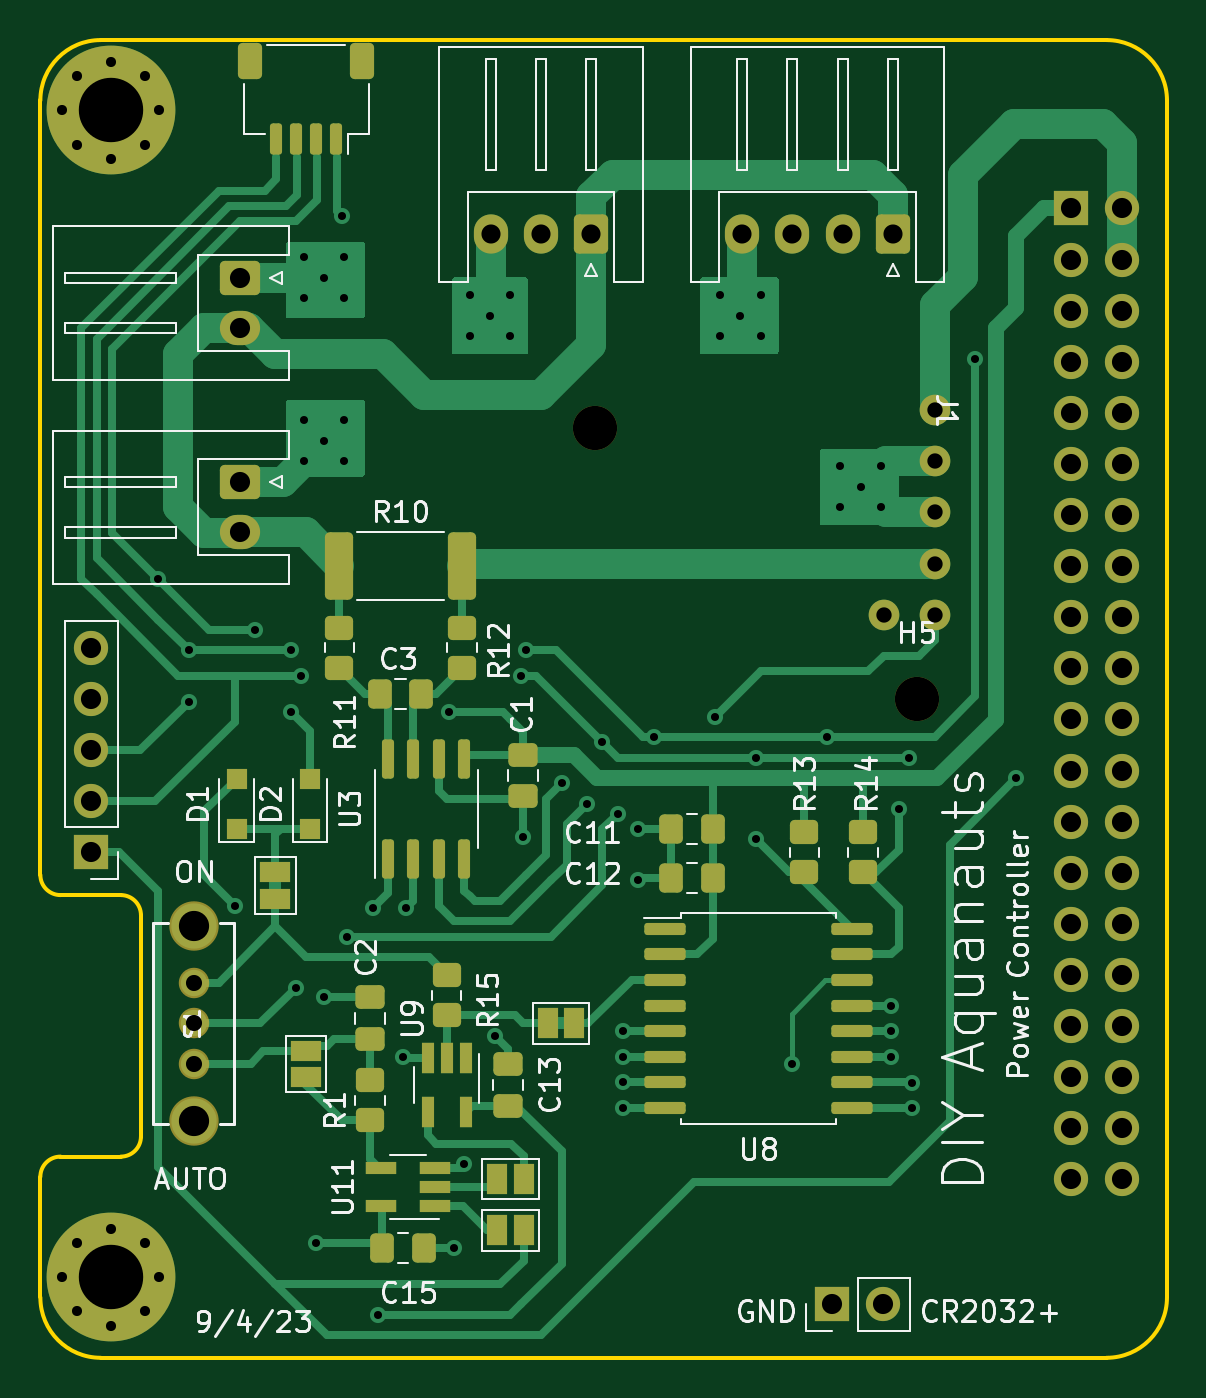
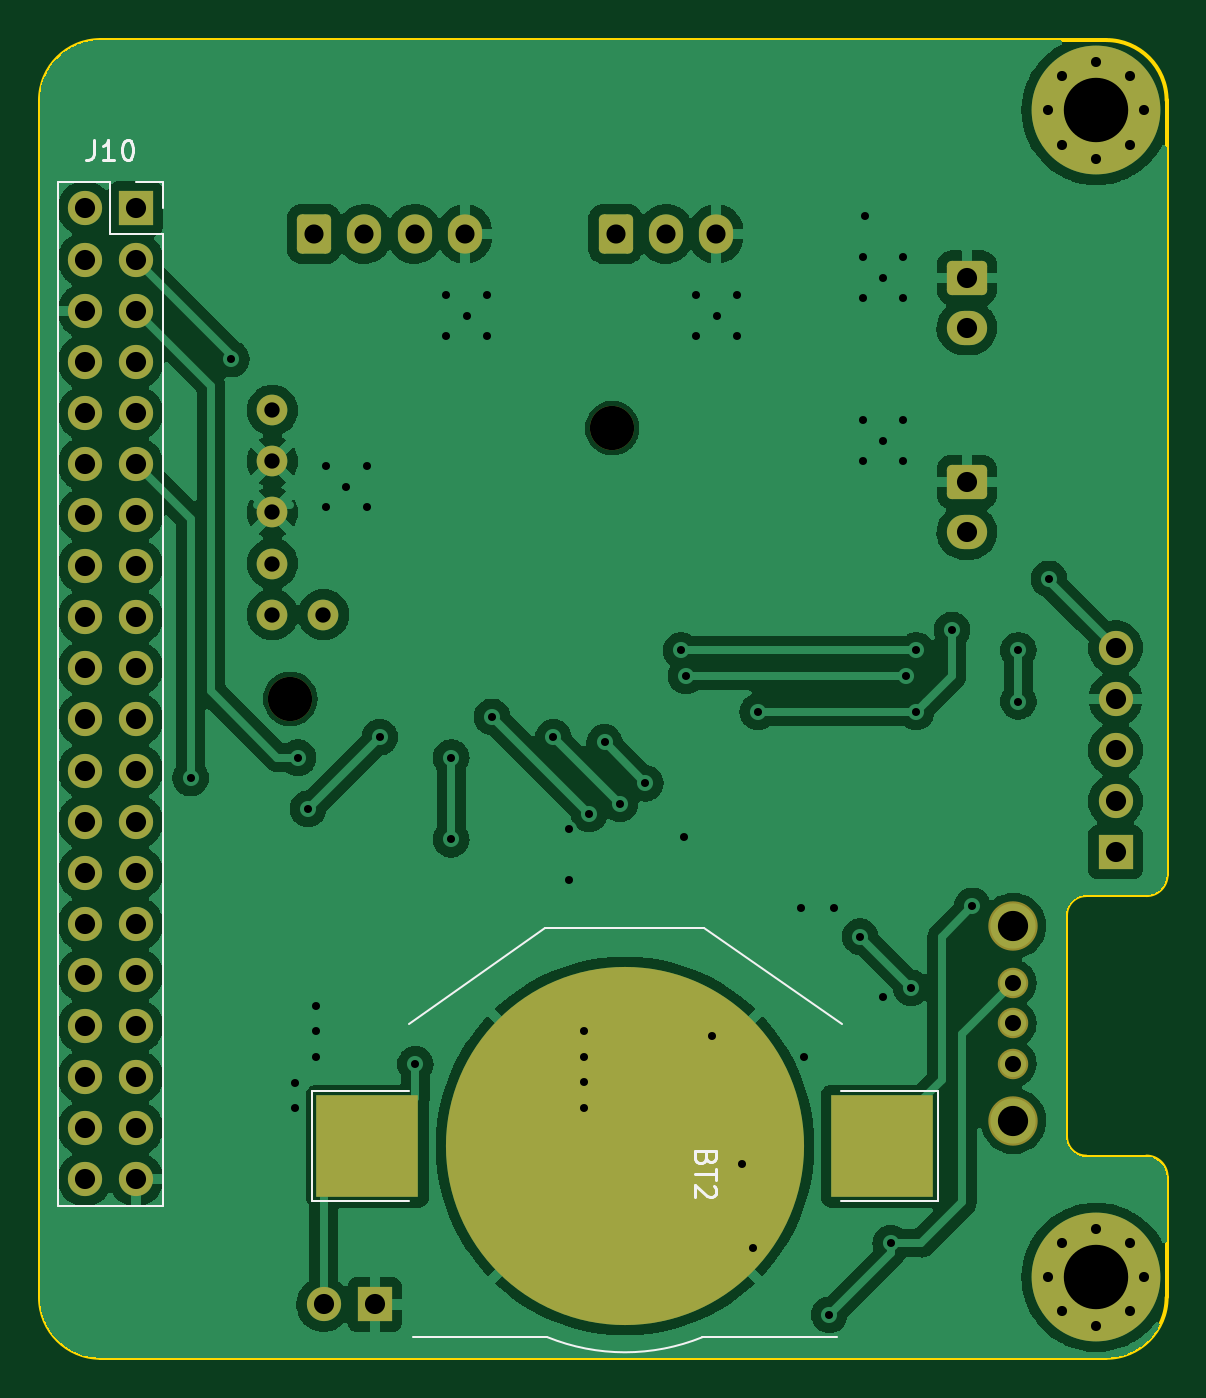
Circuit board: 11 layer files. Board 56.0 x 65.5 mm.
- bottom_copper: BuoyPower-B_Cu.gbr (184022 bytes)
- bottom_mask: BuoyPower-B_Mask.gbr (4231 bytes)
- paste: BuoyPower-B_Paste.gbr (595 bytes)
- bottom_silk: BuoyPower-B_Silkscreen.gbr (4714 bytes)
- outline: BuoyPower-Edge_Cuts.gbr (4740 bytes)
- top_copper: BuoyPower-F_Cu.gbr (34166 bytes)
- top_mask: BuoyPower-F_Mask.gbr (7979 bytes)
- paste: BuoyPower-F_Paste.gbr (4502 bytes)
- top_silk: BuoyPower-F_Silkscreen.gbr (63828 bytes)
- drill: BuoyPower-NPTH.drl (420 bytes)
- drill: BuoyPower-PTH.drl (3068 bytes)

=== bottom_copper: BuoyPower-B_Cu.gbr (184022 bytes, source omitted) ===
=== bottom_mask: BuoyPower-B_Mask.gbr ===
%TF.GenerationSoftware,KiCad,Pcbnew,(6.99.0-2504-g6a9c6e8599)*%
%TF.CreationDate,2023-09-14T00:09:02-07:00*%
%TF.ProjectId,BuoyPower,42756f79-506f-4776-9572-2e6b69636164,rev?*%
%TF.SameCoordinates,Original*%
%TF.FileFunction,Soldermask,Bot*%
%TF.FilePolarity,Negative*%
%FSLAX46Y46*%
G04 Gerber Fmt 4.6, Leading zero omitted, Abs format (unit mm)*
G04 Created by KiCad (PCBNEW (6.99.0-2504-g6a9c6e8599)) date 2023-09-14 00:09:02*
%MOMM*%
%LPD*%
G01*
G04 APERTURE LIST*
G04 Aperture macros list*
%AMRoundRect*
0 Rectangle with rounded corners*
0 $1 Rounding radius*
0 $2 $3 $4 $5 $6 $7 $8 $9 X,Y pos of 4 corners*
0 Add a 4 corners polygon primitive as box body*
4,1,4,$2,$3,$4,$5,$6,$7,$8,$9,$2,$3,0*
0 Add four circle primitives for the rounded corners*
1,1,$1+$1,$2,$3*
1,1,$1+$1,$4,$5*
1,1,$1+$1,$6,$7*
1,1,$1+$1,$8,$9*
0 Add four rect primitives between the rounded corners*
20,1,$1+$1,$2,$3,$4,$5,0*
20,1,$1+$1,$4,$5,$6,$7,0*
20,1,$1+$1,$6,$7,$8,$9,0*
20,1,$1+$1,$8,$9,$2,$3,0*%
G04 Aperture macros list end*
%ADD10C,0.800000*%
%ADD11C,6.400000*%
%ADD12R,1.700000X1.700000*%
%ADD13O,1.700000X1.700000*%
%ADD14C,1.512000*%
%ADD15C,2.454000*%
%ADD16C,2.200000*%
%ADD17RoundRect,0.250000X0.600000X0.725000X-0.600000X0.725000X-0.600000X-0.725000X0.600000X-0.725000X0*%
%ADD18O,1.700000X1.950000*%
%ADD19RoundRect,0.250000X-0.750000X0.600000X-0.750000X-0.600000X0.750000X-0.600000X0.750000X0.600000X0*%
%ADD20O,2.000000X1.700000*%
%ADD21C,1.524000*%
%ADD22R,5.100000X5.100000*%
%ADD23C,17.800000*%
G04 APERTURE END LIST*
D10*
%TO.C,H3*%
X128468000Y-129574000D03*
X126770944Y-125476944D03*
X126770944Y-128871056D03*
X126068000Y-127174000D03*
D11*
X128468000Y-127174000D03*
D10*
X128468000Y-124774000D03*
X130165056Y-128871056D03*
X130165056Y-125476944D03*
X130868000Y-127174000D03*
%TD*%
%TO.C,H2*%
X128468000Y-71574000D03*
X126770944Y-67476944D03*
X126770944Y-70871056D03*
X126068000Y-69174000D03*
D11*
X128468000Y-69174000D03*
D10*
X128468000Y-66774000D03*
X130165056Y-70871056D03*
X130165056Y-67476944D03*
X130868000Y-69174000D03*
%TD*%
D12*
%TO.C,J9*%
X164332999Y-128523999D03*
D13*
X166872999Y-128523999D03*
%TD*%
D14*
%TO.C,S1*%
X132588000Y-112554000D03*
X132588000Y-114554000D03*
X132588000Y-116554000D03*
D15*
X132588000Y-109704000D03*
X132588000Y-119404000D03*
%TD*%
D16*
%TO.C,H1*%
X152527000Y-84963000D03*
%TD*%
%TO.C,H5*%
X168529000Y-98425000D03*
%TD*%
D17*
%TO.C,J5*%
X152360000Y-75311000D03*
D18*
X149859999Y-75310999D03*
X147359999Y-75310999D03*
%TD*%
D19*
%TO.C,J4*%
X134895000Y-87650000D03*
D20*
X134894999Y-90149999D03*
%TD*%
D12*
%TO.C,J2*%
X127507999Y-106039999D03*
D13*
X127507999Y-103499999D03*
X127507999Y-100959999D03*
X127507999Y-98419999D03*
X127507999Y-95879999D03*
%TD*%
D21*
%TO.C,J1*%
X169418000Y-84074000D03*
X169418000Y-86614000D03*
X169418000Y-89154000D03*
X169418000Y-91694000D03*
X169418000Y-94234000D03*
X166878000Y-94234000D03*
%TD*%
D19*
%TO.C,J7*%
X134895000Y-77490000D03*
D20*
X134894999Y-79989999D03*
%TD*%
D17*
%TO.C,J8*%
X167346000Y-75311000D03*
D18*
X164845999Y-75310999D03*
X162345999Y-75310999D03*
X159845999Y-75310999D03*
%TD*%
D12*
%TO.C,J10*%
X176197999Y-74043999D03*
D13*
X178737999Y-74043999D03*
X176197999Y-76583999D03*
X178737999Y-76583999D03*
X176197999Y-79123999D03*
X178737999Y-79123999D03*
X176197999Y-81663999D03*
X178737999Y-81663999D03*
X176197999Y-84203999D03*
X178737999Y-84203999D03*
X176197999Y-86743999D03*
X178737999Y-86743999D03*
X176197999Y-89283999D03*
X178737999Y-89283999D03*
X176197999Y-91823999D03*
X178737999Y-91823999D03*
X176197999Y-94363999D03*
X178737999Y-94363999D03*
X176197999Y-96903999D03*
X178737999Y-96903999D03*
X176197999Y-99443999D03*
X178737999Y-99443999D03*
X176197999Y-101983999D03*
X178737999Y-101983999D03*
X176197999Y-104523999D03*
X178737999Y-104523999D03*
X176197999Y-107063999D03*
X178737999Y-107063999D03*
X176197999Y-109603999D03*
X178737999Y-109603999D03*
X176197999Y-112143999D03*
X178737999Y-112143999D03*
X176197999Y-114683999D03*
X178737999Y-114683999D03*
X176197999Y-117223999D03*
X178737999Y-117223999D03*
X176197999Y-119763999D03*
X178737999Y-119763999D03*
X176197999Y-122303999D03*
X178737999Y-122303999D03*
%TD*%
D22*
%TO.C,BT2*%
X139091999Y-120649999D03*
X164691999Y-120649999D03*
D23*
X151892000Y-120650000D03*
%TD*%
M02*

=== paste: BuoyPower-B_Paste.gbr ===
%TF.GenerationSoftware,KiCad,Pcbnew,(6.99.0-2504-g6a9c6e8599)*%
%TF.CreationDate,2023-09-14T00:09:01-07:00*%
%TF.ProjectId,BuoyPower,42756f79-506f-4776-9572-2e6b69636164,rev?*%
%TF.SameCoordinates,Original*%
%TF.FileFunction,Paste,Bot*%
%TF.FilePolarity,Positive*%
%FSLAX46Y46*%
G04 Gerber Fmt 4.6, Leading zero omitted, Abs format (unit mm)*
G04 Created by KiCad (PCBNEW (6.99.0-2504-g6a9c6e8599)) date 2023-09-14 00:09:01*
%MOMM*%
%LPD*%
G01*
G04 APERTURE LIST*
%ADD10R,5.100000X5.100000*%
G04 APERTURE END LIST*
D10*
%TO.C,BT2*%
X139091999Y-120649999D03*
X164691999Y-120649999D03*
%TD*%
M02*

=== bottom_silk: BuoyPower-B_Silkscreen.gbr ===
%TF.GenerationSoftware,KiCad,Pcbnew,(6.99.0-2504-g6a9c6e8599)*%
%TF.CreationDate,2023-09-14T00:09:02-07:00*%
%TF.ProjectId,BuoyPower,42756f79-506f-4776-9572-2e6b69636164,rev?*%
%TF.SameCoordinates,Original*%
%TF.FileFunction,Legend,Bot*%
%TF.FilePolarity,Positive*%
%FSLAX46Y46*%
G04 Gerber Fmt 4.6, Leading zero omitted, Abs format (unit mm)*
G04 Created by KiCad (PCBNEW (6.99.0-2504-g6a9c6e8599)) date 2023-09-14 00:09:02*
%MOMM*%
%LPD*%
G01*
G04 APERTURE LIST*
%ADD10C,0.150000*%
%ADD11C,0.120000*%
G04 APERTURE END LIST*
D10*
%TO.C,J10*%
X178277523Y-70641380D02*
X178277523Y-71355666D01*
X178277523Y-71355666D02*
X178325142Y-71498523D01*
X178325142Y-71498523D02*
X178420380Y-71593761D01*
X178420380Y-71593761D02*
X178563237Y-71641380D01*
X178563237Y-71641380D02*
X178658475Y-71641380D01*
X177277523Y-71641380D02*
X177848951Y-71641380D01*
X177563237Y-71641380D02*
X177563237Y-70641380D01*
X177563237Y-70641380D02*
X177658475Y-70784238D01*
X177658475Y-70784238D02*
X177753713Y-70879476D01*
X177753713Y-70879476D02*
X177848951Y-70927095D01*
X176658475Y-70641380D02*
X176563237Y-70641380D01*
X176563237Y-70641380D02*
X176467999Y-70689000D01*
X176467999Y-70689000D02*
X176420380Y-70736619D01*
X176420380Y-70736619D02*
X176372761Y-70831857D01*
X176372761Y-70831857D02*
X176325142Y-71022333D01*
X176325142Y-71022333D02*
X176325142Y-71260428D01*
X176325142Y-71260428D02*
X176372761Y-71450904D01*
X176372761Y-71450904D02*
X176420380Y-71546142D01*
X176420380Y-71546142D02*
X176467999Y-71593761D01*
X176467999Y-71593761D02*
X176563237Y-71641380D01*
X176563237Y-71641380D02*
X176658475Y-71641380D01*
X176658475Y-71641380D02*
X176753713Y-71593761D01*
X176753713Y-71593761D02*
X176801332Y-71546142D01*
X176801332Y-71546142D02*
X176848951Y-71450904D01*
X176848951Y-71450904D02*
X176896570Y-71260428D01*
X176896570Y-71260428D02*
X176896570Y-71022333D01*
X176896570Y-71022333D02*
X176848951Y-70831857D01*
X176848951Y-70831857D02*
X176801332Y-70736619D01*
X176801332Y-70736619D02*
X176753713Y-70689000D01*
X176753713Y-70689000D02*
X176658475Y-70641380D01*
%TO.C,BT2*%
X147861571Y-121245785D02*
X147909190Y-121388642D01*
X147909190Y-121388642D02*
X147956809Y-121436261D01*
X147956809Y-121436261D02*
X148052047Y-121483880D01*
X148052047Y-121483880D02*
X148194904Y-121483880D01*
X148194904Y-121483880D02*
X148290142Y-121436261D01*
X148290142Y-121436261D02*
X148337761Y-121388642D01*
X148337761Y-121388642D02*
X148385380Y-121293404D01*
X148385380Y-121293404D02*
X148385380Y-120912452D01*
X148385380Y-120912452D02*
X147385380Y-120912452D01*
X147385380Y-120912452D02*
X147385380Y-121245785D01*
X147385380Y-121245785D02*
X147433000Y-121341023D01*
X147433000Y-121341023D02*
X147480619Y-121388642D01*
X147480619Y-121388642D02*
X147575857Y-121436261D01*
X147575857Y-121436261D02*
X147671095Y-121436261D01*
X147671095Y-121436261D02*
X147766333Y-121388642D01*
X147766333Y-121388642D02*
X147813952Y-121341023D01*
X147813952Y-121341023D02*
X147861571Y-121245785D01*
X147861571Y-121245785D02*
X147861571Y-120912452D01*
X147385380Y-121769595D02*
X147385380Y-122341023D01*
X148385380Y-122055309D02*
X147385380Y-122055309D01*
X147480619Y-122626738D02*
X147433000Y-122674357D01*
X147433000Y-122674357D02*
X147385380Y-122769595D01*
X147385380Y-122769595D02*
X147385380Y-123007690D01*
X147385380Y-123007690D02*
X147433000Y-123102928D01*
X147433000Y-123102928D02*
X147480619Y-123150547D01*
X147480619Y-123150547D02*
X147575857Y-123198166D01*
X147575857Y-123198166D02*
X147671095Y-123198166D01*
X147671095Y-123198166D02*
X147813952Y-123150547D01*
X147813952Y-123150547D02*
X148385380Y-122579119D01*
X148385380Y-122579119D02*
X148385380Y-123198166D01*
D11*
%TO.C,J10*%
X180068000Y-123634000D02*
X174868000Y-123634000D01*
X180068000Y-72714000D02*
X180068000Y-123634000D01*
X180068000Y-72714000D02*
X177468000Y-72714000D01*
X177468000Y-75314000D02*
X174868000Y-75314000D01*
X177468000Y-72714000D02*
X177468000Y-75314000D01*
X176198000Y-72714000D02*
X174868000Y-72714000D01*
X174868000Y-75314000D02*
X174868000Y-123634000D01*
X174868000Y-72714000D02*
X174868000Y-74044000D01*
%TO.C,BT2*%
X136342000Y-117900000D02*
X141142000Y-117900000D01*
X136342000Y-123400000D02*
X136342000Y-117900000D01*
X141092000Y-114600000D02*
X147942000Y-109800000D01*
X141142000Y-123400000D02*
X136342000Y-123400000D01*
X141342000Y-130150000D02*
X148042000Y-130150000D01*
X147942000Y-109800000D02*
X155842000Y-109800000D01*
X155842000Y-109800000D02*
X162642000Y-114600000D01*
X162442000Y-130150000D02*
X155742000Y-130150000D01*
X162642000Y-117900000D02*
X167442000Y-117900000D01*
X167442000Y-117900000D02*
X167442000Y-123400000D01*
X167442000Y-123400000D02*
X162642000Y-123400000D01*
X148045615Y-130151463D02*
G75*
G03*
X155742000Y-130149999I3846385J9501463D01*
G01*
%TD*%
M02*

=== outline: BuoyPower-Edge_Cuts.gbr (4740 bytes, source omitted) ===
=== top_copper: BuoyPower-F_Cu.gbr (34166 bytes, source omitted) ===
=== top_mask: BuoyPower-F_Mask.gbr (7979 bytes, source omitted) ===
=== paste: BuoyPower-F_Paste.gbr (4502 bytes, source omitted) ===
=== top_silk: BuoyPower-F_Silkscreen.gbr (63828 bytes, source omitted) ===
=== drill: BuoyPower-NPTH.drl ===
M48
; DRILL file {KiCad (6.99.0-2504-g6a9c6e8599)} date Thursday, September 14, 2023 at 12:08:57 AM
; FORMAT={-:-/ absolute / inch / decimal}
; #@! TF.CreationDate,2023-09-14T00:08:57-07:00
; #@! TF.GenerationSoftware,Kicad,Pcbnew,(6.99.0-2504-g6a9c6e8599)
; #@! TF.FileFunction,NonPlated,1,2,NPTH
FMAT,2
INCH
; #@! TA.AperFunction,NonPlated,NPTH,ComponentDrill
T1C0.0866
%
G90
G05
T1
X6.005Y-3.345
X6.635Y-3.875
T0
M30

=== drill: BuoyPower-PTH.drl ===
M48
; DRILL file {KiCad (6.99.0-2504-g6a9c6e8599)} date Thursday, September 14, 2023 at 12:08:57 AM
; FORMAT={-:-/ absolute / inch / decimal}
; #@! TF.CreationDate,2023-09-14T00:08:57-07:00
; #@! TF.GenerationSoftware,Kicad,Pcbnew,(6.99.0-2504-g6a9c6e8599)
; #@! TF.FileFunction,Plated,1,2,PTH
FMAT,2
INCH
; #@! TA.AperFunction,Plated,PTH,ViaDrill
T1C0.0157
; #@! TA.AperFunction,Plated,PTH,ComponentDrill
T2C0.0197
; #@! TA.AperFunction,Plated,PTH,ComponentDrill
T3C0.0300
; #@! TA.AperFunction,Plated,PTH,ComponentDrill
T4C0.0315
; #@! TA.AperFunction,Plated,PTH,ComponentDrill
T5C0.0374
; #@! TA.AperFunction,Plated,PTH,ComponentDrill
T6C0.0394
; #@! TA.AperFunction,Plated,PTH,ComponentDrill
T7C0.0591
; #@! TA.AperFunction,Plated,PTH,ComponentDrill
T8C0.1260
%
G90
G05
T1
X5.15Y-3.64
X5.21Y-3.78
X5.21Y-3.88
X5.3Y-4.28
X5.34Y-3.74
X5.41Y-3.78
X5.41Y-3.9
X5.42Y-4.44
X5.43Y-3.83
X5.435Y-3.0108
X5.435Y-3.0908
X5.435Y-3.33
X5.435Y-3.41
X5.46Y-4.94
X5.475Y-3.0508
X5.475Y-3.37
X5.4758Y-4.4592
X5.51Y-2.93
X5.515Y-3.0108
X5.515Y-3.0908
X5.515Y-3.33
X5.515Y-3.41
X5.52Y-4.34
X5.57Y-4.285
X5.58Y-5.08
X5.63Y-4.575
X5.635Y-4.285
X5.72Y-3.9
X5.73Y-4.95
X5.75Y-4.785
X5.76Y-3.085
X5.76Y-3.165
X5.8Y-3.125
X5.81Y-4.535
X5.84Y-3.085
X5.84Y-3.165
X5.86Y-3.83
X5.865Y-4.145
X5.87Y-3.78
X5.94Y-4.04
X5.99Y-4.08
X6.02Y-3.96
X6.05Y-4.1
X6.06Y-4.525
X6.06Y-4.575
X6.06Y-4.625
X6.06Y-4.675
X6.09Y-4.13
X6.09Y-4.23
X6.12Y-3.95
X6.24Y-3.91
X6.25Y-3.085
X6.25Y-3.165
X6.29Y-3.125
X6.32Y-3.99
X6.32Y-4.15
X6.33Y-3.085
X6.33Y-3.165
X6.39Y-4.59
X6.46Y-3.95
X6.485Y-3.42
X6.485Y-3.5
X6.525Y-3.46
X6.565Y-3.42
X6.565Y-3.5
X6.585Y-4.475
X6.585Y-4.525
X6.585Y-4.575
X6.6Y-4.09
X6.62Y-3.99
X6.625Y-4.626
X6.626Y-4.675
X6.75Y-3.21
X6.83Y-4.03
T2
X4.9633Y-2.7234
X4.9633Y-5.0069
X4.991Y-2.6566
X4.991Y-2.7902
X4.991Y-4.94
X4.991Y-5.0737
X5.0578Y-2.6289
X5.0578Y-2.8179
X5.0578Y-4.9124
X5.0578Y-5.1013
X5.1246Y-2.6566
X5.1246Y-2.7902
X5.1246Y-4.94
X5.1246Y-5.0737
X5.1523Y-2.7234
X5.1523Y-5.0069
T3
X6.57Y-3.71
X6.67Y-3.31
X6.67Y-3.41
X6.67Y-3.51
X6.67Y-3.61
X6.67Y-3.71
T4
X5.22Y-4.4313
X5.22Y-4.51
X5.22Y-4.5887
T5
X5.8016Y-2.965
X5.9Y-2.965
X5.9984Y-2.965
X6.2931Y-2.965
X6.3916Y-2.965
X6.49Y-2.965
X6.5884Y-2.965
T6
X5.02Y-3.7748
X5.02Y-3.8748
X5.02Y-3.9748
X5.02Y-4.0748
X5.02Y-4.1748
X5.3108Y-3.0508
X5.3108Y-3.1492
X5.3108Y-3.4508
X5.3108Y-3.5492
X6.4698Y-5.06
X6.5698Y-5.06
X6.9369Y-2.9151
X6.9369Y-3.0151
X6.9369Y-3.1151
X6.9369Y-3.2151
X6.9369Y-3.3151
X6.9369Y-3.4151
X6.9369Y-3.5151
X6.9369Y-3.6151
X6.9369Y-3.7151
X6.9369Y-3.8151
X6.9369Y-3.9151
X6.9369Y-4.0151
X6.9369Y-4.1151
X6.9369Y-4.2151
X6.9369Y-4.3151
X6.9369Y-4.4151
X6.9369Y-4.5151
X6.9369Y-4.6151
X6.9369Y-4.7151
X6.9369Y-4.8151
X7.0369Y-2.9151
X7.0369Y-3.0151
X7.0369Y-3.1151
X7.0369Y-3.2151
X7.0369Y-3.3151
X7.0369Y-3.4151
X7.0369Y-3.5151
X7.0369Y-3.6151
X7.0369Y-3.7151
X7.0369Y-3.8151
X7.0369Y-3.9151
X7.0369Y-4.0151
X7.0369Y-4.1151
X7.0369Y-4.2151
X7.0369Y-4.3151
X7.0369Y-4.4151
X7.0369Y-4.5151
X7.0369Y-4.6151
X7.0369Y-4.7151
X7.0369Y-4.8151
T7
X5.22Y-4.3191
X5.22Y-4.7009
T8
X5.0578Y-2.7234
X5.0578Y-5.0069
T0
M30
